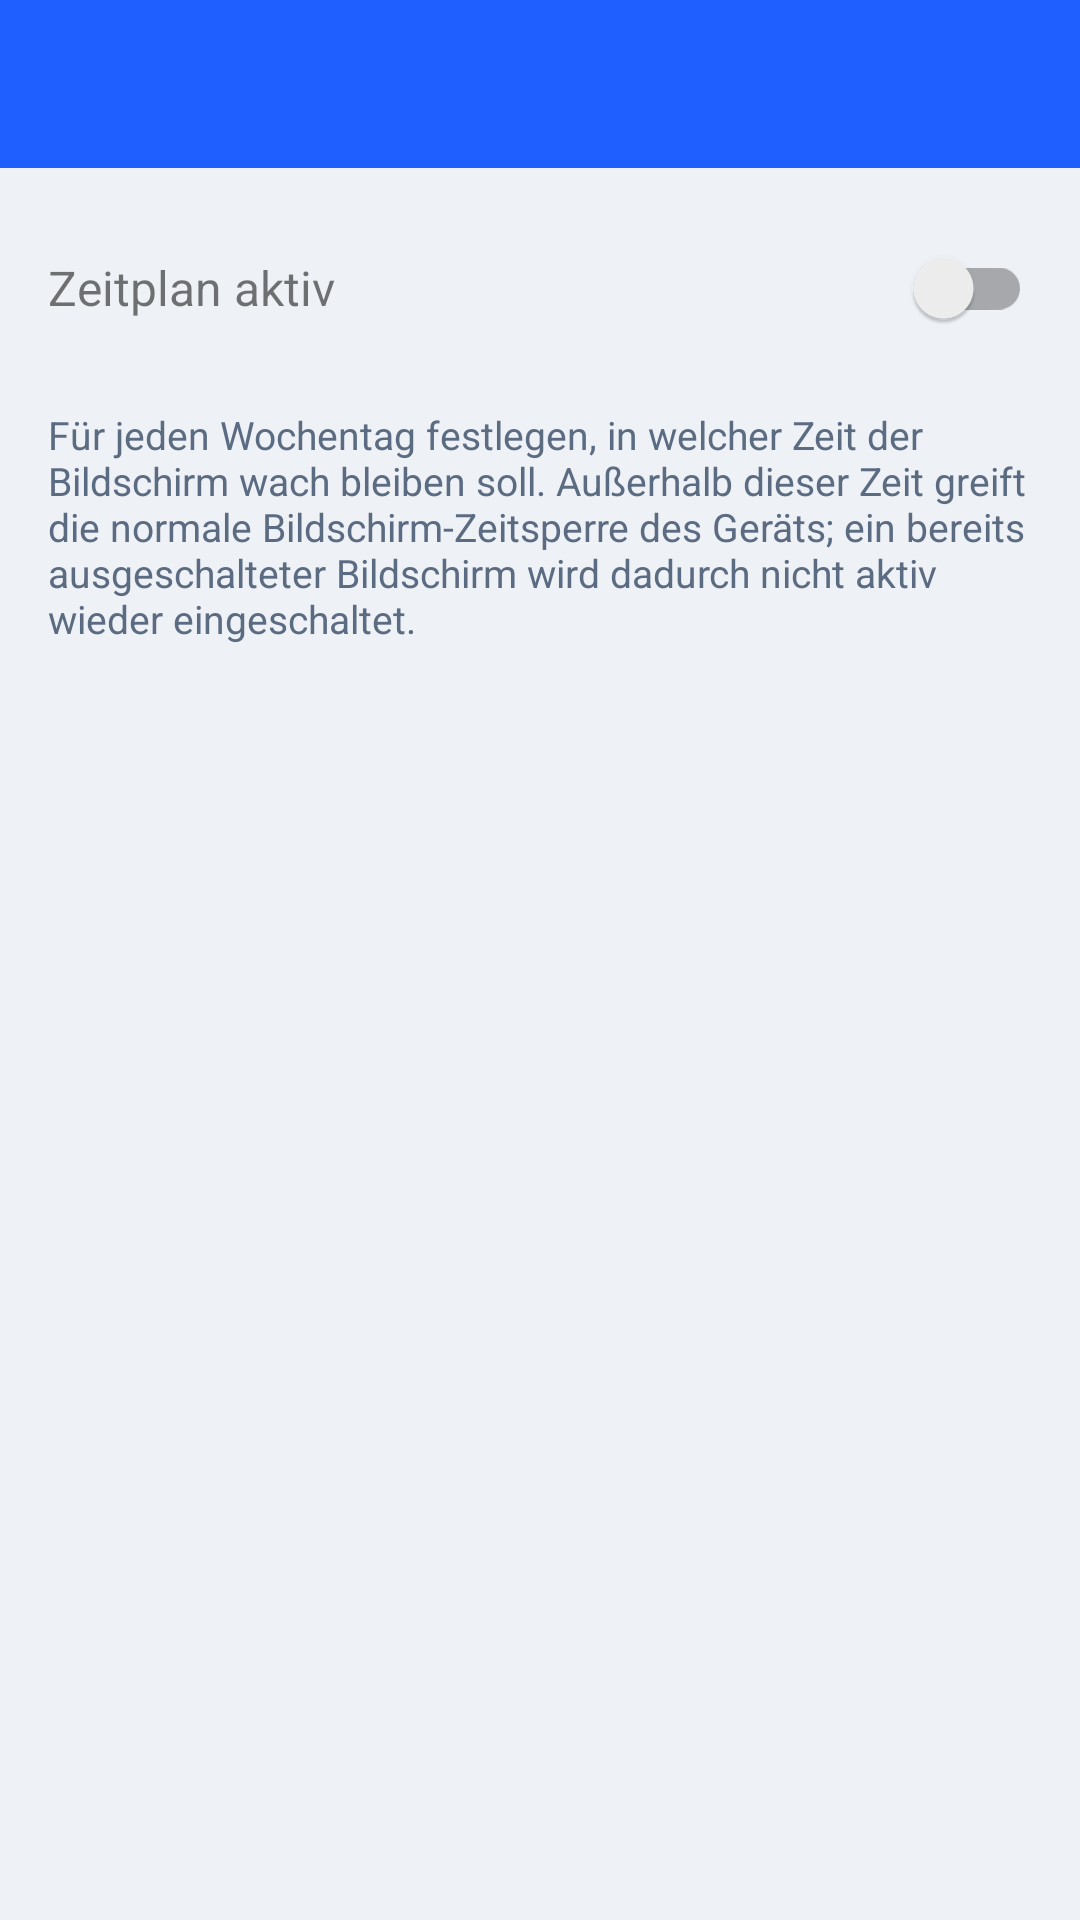

Android layout source for this screen:
<!-- AndroidManifest.xml: activity theme Theme.Dashboard -->
<!-- res/layout/activity_schedule.xml -->
<?xml version="1.0" encoding="utf-8"?>
<LinearLayout xmlns:android="http://schemas.android.com/apk/res/android"
    xmlns:app="http://schemas.android.com/apk/res-auto"
    android:layout_width="match_parent"
    android:layout_height="match_parent"
    android:orientation="vertical"
    android:background="@color/background">

    <androidx.appcompat.widget.Toolbar
        android:id="@+id/scheduleToolbar"
        android:layout_width="match_parent"
        android:layout_height="?attr/actionBarSize"
        android:background="@color/brand_primary"
        android:title="@string/schedule_title"
        app:titleTextColor="#FFFFFF" />

    <LinearLayout
        android:layout_width="match_parent"
        android:layout_height="wrap_content"
        android:orientation="horizontal"
        android:gravity="center_vertical"
        android:padding="16dp">

        <TextView
            android:layout_width="0dp"
            android:layout_height="wrap_content"
            android:layout_weight="1"
            android:text="@string/schedule_master"
            android:textSize="16sp" />

        <androidx.appcompat.widget.SwitchCompat
            android:id="@+id/masterSwitch"
            android:layout_width="wrap_content"
            android:layout_height="wrap_content" />
    </LinearLayout>

    <TextView
        android:layout_width="match_parent"
        android:layout_height="wrap_content"
        android:paddingStart="16dp"
        android:paddingEnd="16dp"
        android:paddingBottom="8dp"
        android:textColor="#5B6B82"
        android:textSize="13sp"
        android:text="@string/schedule_hint" />

    <ScrollView
        android:layout_width="match_parent"
        android:layout_height="0dp"
        android:layout_weight="1">

        <LinearLayout
            android:id="@+id/dayContainer"
            android:layout_width="match_parent"
            android:layout_height="wrap_content"
            android:orientation="vertical"
            android:paddingBottom="24dp" />
    </ScrollView>

</LinearLayout>
<!-- resources referenced by this layout -->
<resources>
  <color name="background">#EEF1F5</color>
  <color name="brand_primary">#1F5EFF</color>
  <string name="schedule_hint">Für jeden Wochentag festlegen, in welcher Zeit der Bildschirm wach bleiben soll. Außerhalb dieser Zeit greift die normale Bildschirm-Zeitsperre des Geräts; ein bereits ausgeschalteter Bildschirm wird dadurch nicht aktiv wieder eingeschaltet.</string>
  <string name="schedule_master">Zeitplan aktiv</string>
  <string name="schedule_title">Zeitplan für den Bildschirm</string>
  <style name="Theme.Dashboard" parent="Theme.MaterialComponents.DayNight.NoActionBar">
          <item name="colorPrimary">@color/brand_primary</item>
          <item name="colorPrimaryDark">@color/brand_primary_dark</item>
          <item name="colorAccent">@color/brand_primary</item>
          <item name="android:windowBackground">@color/background</item>
      </style>
  <color name="brand_primary_dark">#1646C9</color>
</resources>
